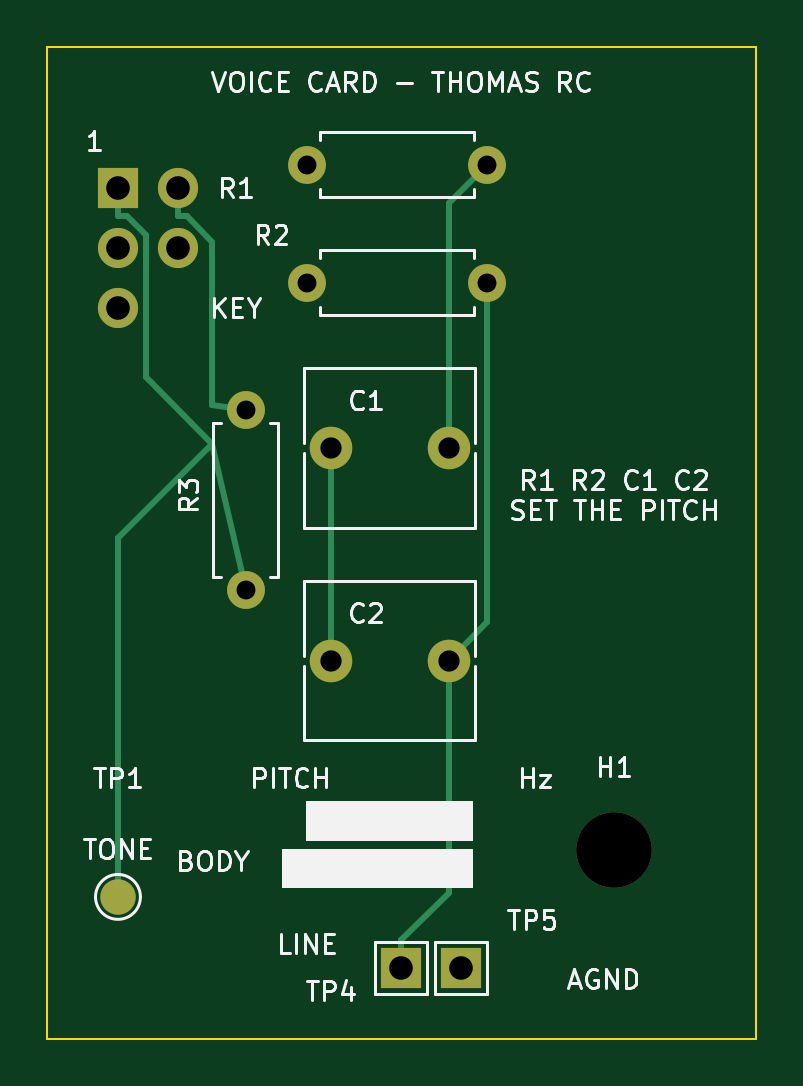
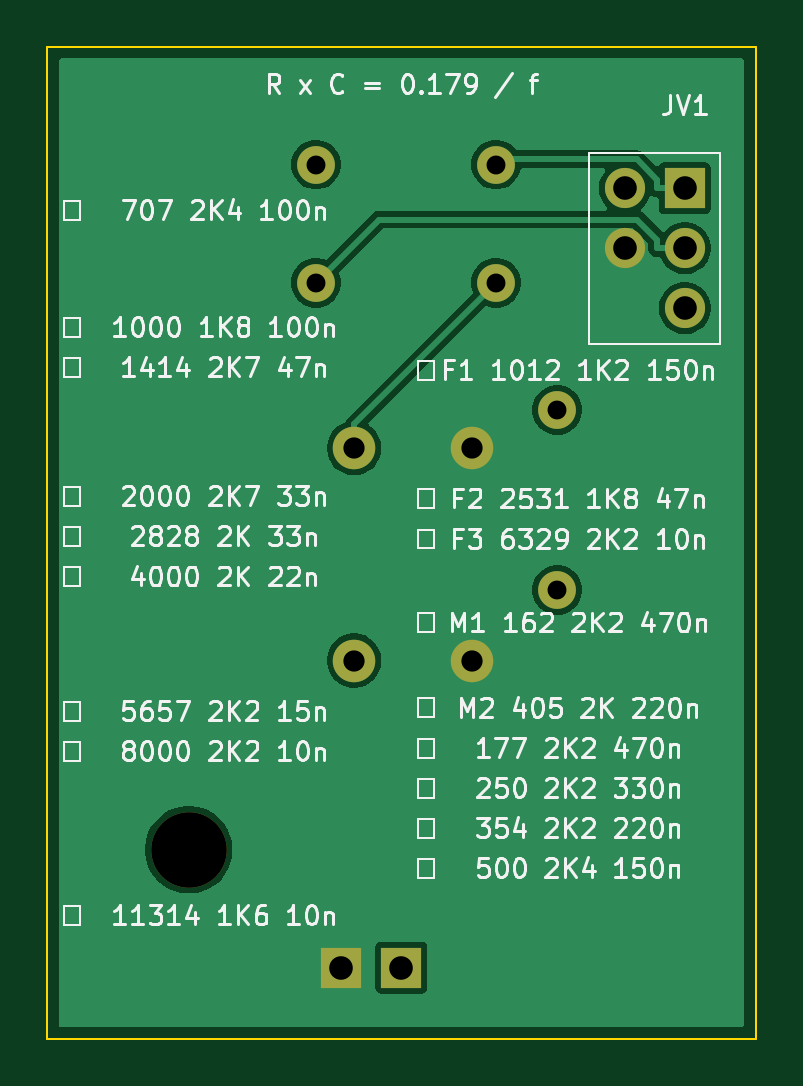
Circuit board: 11 layer files. Board 30.0 x 42.0 mm.
- bottom_copper: voice-thomas-B_Cu.gbl (20588 bytes)
- bottom_mask: voice-thomas-B_Mask.gbs (1091 bytes)
- paste: voice-thomas-B_Paste.gbp (491 bytes)
- bottom_silk: voice-thomas-B_Silkscreen.gbo (103394 bytes)
- outline: voice-thomas-Edge_Cuts.gm1 (719 bytes)
- top_copper: voice-thomas-F_Cu.gtl (2419 bytes)
- top_mask: voice-thomas-F_Mask.gts (1139 bytes)
- paste: voice-thomas-F_Paste.gtp (491 bytes)
- top_silk: voice-thomas-F_Silkscreen.gto (34396 bytes)
- drill: voice-thomas-NPTH.drl (345 bytes)
- drill: voice-thomas-PTH.drl (658 bytes)

=== bottom_copper: voice-thomas-B_Cu.gbl (20588 bytes, source omitted) ===
=== bottom_mask: voice-thomas-B_Mask.gbs ===
G04 #@! TF.GenerationSoftware,KiCad,Pcbnew,9.0.7*
G04 #@! TF.CreationDate,2026-10-22T10:35:23+02:00*
G04 #@! TF.ProjectId,voice-thomas,766f6963-652d-4746-986f-6d61732e6b69,rev?*
G04 #@! TF.SameCoordinates,Original*
G04 #@! TF.FileFunction,Soldermask,Bot*
G04 #@! TF.FilePolarity,Negative*
%FSLAX46Y46*%
G04 Gerber Fmt 4.6, Leading zero omitted, Abs format (unit mm)*
G04 Created by KiCad (PCBNEW 9.0.7) date 2026-10-22 10:35:23*
%MOMM*%
%LPD*%
G01*
G04 APERTURE LIST*
%ADD10R,1.700000X1.700000*%
%ADD11C,1.600000*%
%ADD12C,3.200000*%
%ADD13C,1.800000*%
%ADD14O,1.700000X1.700000*%
G04 APERTURE END LIST*
D10*
X65000000Y-89000000D03*
D11*
X61000000Y-55000000D03*
X68620000Y-55000000D03*
D12*
X74000000Y-84000000D03*
D13*
X62000000Y-76000000D03*
X67000000Y-76000000D03*
D11*
X61000000Y-60000000D03*
X68620000Y-60000000D03*
D13*
X62000000Y-67000000D03*
X67000000Y-67000000D03*
D10*
X67540000Y-89000000D03*
D11*
X58400000Y-73000000D03*
X58400000Y-65380000D03*
D10*
X53000000Y-56000000D03*
D14*
X55540000Y-56000000D03*
X53000000Y-58540000D03*
X55540000Y-58540000D03*
X53000000Y-61080000D03*
M02*

=== paste: voice-thomas-B_Paste.gbp ===
G04 #@! TF.GenerationSoftware,KiCad,Pcbnew,9.0.7*
G04 #@! TF.CreationDate,2026-10-22T10:35:23+02:00*
G04 #@! TF.ProjectId,voice-thomas,766f6963-652d-4746-986f-6d61732e6b69,rev?*
G04 #@! TF.SameCoordinates,Original*
G04 #@! TF.FileFunction,Paste,Bot*
G04 #@! TF.FilePolarity,Positive*
%FSLAX46Y46*%
G04 Gerber Fmt 4.6, Leading zero omitted, Abs format (unit mm)*
G04 Created by KiCad (PCBNEW 9.0.7) date 2026-10-22 10:35:23*
%MOMM*%
%LPD*%
G01*
G04 APERTURE LIST*
G04 APERTURE END LIST*
M02*

=== bottom_silk: voice-thomas-B_Silkscreen.gbo (103394 bytes, source omitted) ===
=== outline: voice-thomas-Edge_Cuts.gm1 ===
G04 #@! TF.GenerationSoftware,KiCad,Pcbnew,9.0.7*
G04 #@! TF.CreationDate,2026-10-22T10:35:23+02:00*
G04 #@! TF.ProjectId,voice-thomas,766f6963-652d-4746-986f-6d61732e6b69,rev?*
G04 #@! TF.SameCoordinates,Original*
G04 #@! TF.FileFunction,Profile,NP*
%FSLAX46Y46*%
G04 Gerber Fmt 4.6, Leading zero omitted, Abs format (unit mm)*
G04 Created by KiCad (PCBNEW 9.0.7) date 2026-10-22 10:35:23*
%MOMM*%
%LPD*%
G01*
G04 APERTURE LIST*
G04 #@! TA.AperFunction,Profile*
%ADD10C,0.100000*%
G04 #@! TD*
G04 APERTURE END LIST*
D10*
X80000000Y-92000000D02*
X50000000Y-92000000D01*
X50000000Y-92000000D02*
X50000000Y-50000000D01*
X50000000Y-50000000D02*
X80000000Y-50000000D01*
X80000000Y-50000000D02*
X80000000Y-92000000D01*
M02*

=== top_copper: voice-thomas-F_Cu.gtl ===
G04 #@! TF.GenerationSoftware,KiCad,Pcbnew,9.0.7*
G04 #@! TF.CreationDate,2026-10-22T10:35:23+02:00*
G04 #@! TF.ProjectId,voice-thomas,766f6963-652d-4746-986f-6d61732e6b69,rev?*
G04 #@! TF.SameCoordinates,Original*
G04 #@! TF.FileFunction,Copper,L1,Top*
G04 #@! TF.FilePolarity,Positive*
%FSLAX46Y46*%
G04 Gerber Fmt 4.6, Leading zero omitted, Abs format (unit mm)*
G04 Created by KiCad (PCBNEW 9.0.7) date 2026-10-22 10:35:23*
%MOMM*%
%LPD*%
G01*
G04 APERTURE LIST*
G04 #@! TA.AperFunction,ComponentPad*
%ADD10R,1.700000X1.700000*%
G04 #@! TD*
G04 #@! TA.AperFunction,SMDPad,CuDef*
%ADD11C,1.500000*%
G04 #@! TD*
G04 #@! TA.AperFunction,ComponentPad*
%ADD12C,1.600000*%
G04 #@! TD*
G04 #@! TA.AperFunction,ComponentPad*
%ADD13C,1.800000*%
G04 #@! TD*
G04 #@! TA.AperFunction,ComponentPad*
%ADD14O,1.700000X1.700000*%
G04 #@! TD*
G04 #@! TA.AperFunction,Conductor*
%ADD15C,0.250000*%
G04 #@! TD*
G04 APERTURE END LIST*
D10*
X65000000Y-89000000D03*
D11*
X53000000Y-86000000D03*
D12*
X61000000Y-55000000D03*
X68620000Y-55000000D03*
D13*
X62000000Y-76000000D03*
X67000000Y-76000000D03*
D12*
X61000000Y-60000000D03*
X68620000Y-60000000D03*
D13*
X62000000Y-67000000D03*
X67000000Y-67000000D03*
D10*
X67540000Y-89000000D03*
D12*
X58400000Y-73000000D03*
X58400000Y-65380000D03*
D10*
X53000000Y-56000000D03*
D14*
X55540000Y-56000000D03*
X53000000Y-58540000D03*
X55540000Y-58540000D03*
X53000000Y-61080000D03*
D15*
X62000000Y-67000000D02*
X62000000Y-76000000D01*
X55540000Y-56000000D02*
X55540000Y-57176700D01*
X57000000Y-65175000D02*
X58400000Y-65380000D01*
X55540000Y-57176700D02*
X55907700Y-57176700D01*
X55907700Y-57176700D02*
X57000000Y-58269000D01*
X57000000Y-58269000D02*
X57000000Y-65175000D01*
X68620000Y-74380000D02*
X67000000Y-76000000D01*
X68620000Y-60000000D02*
X68620000Y-74380000D01*
X67000000Y-85823300D02*
X65000000Y-87823300D01*
X67000000Y-76000000D02*
X67000000Y-85823300D01*
X65000000Y-89000000D02*
X65000000Y-87823300D01*
X67000000Y-56620000D02*
X68620000Y-55000000D01*
X67000000Y-67000000D02*
X67000000Y-56620000D01*
X53367800Y-57176700D02*
X54176700Y-57985600D01*
X53000000Y-70825000D02*
X57000000Y-66825000D01*
X53000000Y-56000000D02*
X53000000Y-57176700D01*
X54176700Y-57985600D02*
X54176700Y-64001700D01*
X54176700Y-64001700D02*
X57000000Y-66825000D01*
X57000000Y-66825000D02*
X58400000Y-73000000D01*
X53000000Y-57176700D02*
X53367800Y-57176700D01*
X53000000Y-86000000D02*
X53000000Y-70825000D01*
M02*

=== top_mask: voice-thomas-F_Mask.gts ===
G04 #@! TF.GenerationSoftware,KiCad,Pcbnew,9.0.7*
G04 #@! TF.CreationDate,2026-10-22T10:35:23+02:00*
G04 #@! TF.ProjectId,voice-thomas,766f6963-652d-4746-986f-6d61732e6b69,rev?*
G04 #@! TF.SameCoordinates,Original*
G04 #@! TF.FileFunction,Soldermask,Top*
G04 #@! TF.FilePolarity,Negative*
%FSLAX46Y46*%
G04 Gerber Fmt 4.6, Leading zero omitted, Abs format (unit mm)*
G04 Created by KiCad (PCBNEW 9.0.7) date 2026-10-22 10:35:23*
%MOMM*%
%LPD*%
G01*
G04 APERTURE LIST*
%ADD10R,1.700000X1.700000*%
%ADD11C,1.500000*%
%ADD12C,1.600000*%
%ADD13C,3.200000*%
%ADD14C,1.800000*%
%ADD15O,1.700000X1.700000*%
G04 APERTURE END LIST*
D10*
X65000000Y-89000000D03*
D11*
X53000000Y-86000000D03*
D12*
X61000000Y-55000000D03*
X68620000Y-55000000D03*
D13*
X74000000Y-84000000D03*
D14*
X62000000Y-76000000D03*
X67000000Y-76000000D03*
D12*
X61000000Y-60000000D03*
X68620000Y-60000000D03*
D14*
X62000000Y-67000000D03*
X67000000Y-67000000D03*
D10*
X67540000Y-89000000D03*
D12*
X58400000Y-73000000D03*
X58400000Y-65380000D03*
D10*
X53000000Y-56000000D03*
D15*
X55540000Y-56000000D03*
X53000000Y-58540000D03*
X55540000Y-58540000D03*
X53000000Y-61080000D03*
M02*

=== paste: voice-thomas-F_Paste.gtp ===
G04 #@! TF.GenerationSoftware,KiCad,Pcbnew,9.0.7*
G04 #@! TF.CreationDate,2026-10-22T10:35:23+02:00*
G04 #@! TF.ProjectId,voice-thomas,766f6963-652d-4746-986f-6d61732e6b69,rev?*
G04 #@! TF.SameCoordinates,Original*
G04 #@! TF.FileFunction,Paste,Top*
G04 #@! TF.FilePolarity,Positive*
%FSLAX46Y46*%
G04 Gerber Fmt 4.6, Leading zero omitted, Abs format (unit mm)*
G04 Created by KiCad (PCBNEW 9.0.7) date 2026-10-22 10:35:23*
%MOMM*%
%LPD*%
G01*
G04 APERTURE LIST*
G04 APERTURE END LIST*
M02*

=== top_silk: voice-thomas-F_Silkscreen.gto (34396 bytes, source omitted) ===
=== drill: voice-thomas-NPTH.drl ===
M48
; DRILL file {KiCad 9.0.7} date 2026-10-22T10:35:24+0200
; FORMAT={-:-/ absolute / metric / decimal}
; #@! TF.CreationDate,2026-10-22T10:35:24+02:00
; #@! TF.GenerationSoftware,Kicad,Pcbnew,9.0.7
; #@! TF.FileFunction,NonPlated,1,2,NPTH
FMAT,2
METRIC
; #@! TA.AperFunction,NonPlated,NPTH,ComponentDrill
T1C3.200
%
G90
G05
T1
X74.0Y-84.0
M30

=== drill: voice-thomas-PTH.drl ===
M48
; DRILL file {KiCad 9.0.7} date 2026-10-22T10:35:24+0200
; FORMAT={-:-/ absolute / metric / decimal}
; #@! TF.CreationDate,2026-10-22T10:35:24+02:00
; #@! TF.GenerationSoftware,Kicad,Pcbnew,9.0.7
; #@! TF.FileFunction,Plated,1,2,PTH
FMAT,2
METRIC
; #@! TA.AperFunction,Plated,PTH,ComponentDrill
T1C0.800
; #@! TA.AperFunction,Plated,PTH,ComponentDrill
T2C0.900
; #@! TA.AperFunction,Plated,PTH,ComponentDrill
T3C1.000
%
G90
G05
T1
X58.4Y-65.38
X58.4Y-73.0
X61.0Y-55.0
X61.0Y-60.0
X68.62Y-55.0
X68.62Y-60.0
T2
X62.0Y-67.0
X62.0Y-76.0
X67.0Y-67.0
X67.0Y-76.0
T3
X53.0Y-56.0
X53.0Y-58.54
X53.0Y-61.08
X55.54Y-56.0
X55.54Y-58.54
X65.0Y-89.0
X67.54Y-89.0
M30
